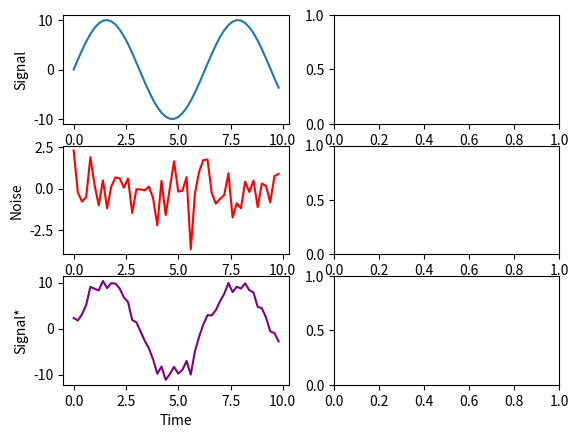

The script that saved this image: (Note: this script raises an exception after producing the figure.)
#ANALOG -> DIGITAL SIGNAL
# DISPLAY

import numpy as np
import matplotlib.pyplot as plt
import random
"""
 ____   Signal/Data   ______________    Signal*/Data  ____
|    |               |              |                |    |
| TX |---------------| HALF PROCESS |----------------| RX |
|____|               |______________|                |____|
"""

dt = 0.2
t = np.arange(0, 10, dt)
analog_signal = 10*np.sin(t)                       # Signal OUTPUT TX
digital_signal = [random.choice([-10,10]) for i in t]  # Data OUTPUT TX

noise_amplitude = 1
AWGN = noise_amplitude * np.random.randn(len(t))  # White  Noise - HALF PROCESS

analog_signal_ed = analog_signal + AWGN         # Signal* INPUT RX
digital_signal_ed = digital_signal + AWGN               # Data* INPUT RX

fig, axs = plt.subplots(3, 2)
axs[0,0].plot(t, analog_signal)
axs[0,0].set_ylabel('Signal')

axs[1,0].plot(t, AWGN, color='red')
axs[1,0].set_ylabel('Noise')

axs[2,0].plot(t, analog_signal_ed, color='purple')
axs[2,0].set_ylabel('Signal*')
axs[2,0].set_xlabel('Time')

axs[0,1].plot(t, digital_signal, linestyle = 'steps')
axs[0,1].set_ylabel('Data')

axs[1,1].plot(t, AWGN, color='red')
axs[1,1].set_ylabel('Noise')

axs[2,1].plot(t, digital_signal_ed, linestyle = 'steps', color='purple')
axs[2,1].set_ylabel('Data*')
axs[2,1].set_xlabel('Time')

plt.show()
